The GitHub repository paulo-acf/biblioteca_yolo contains a labelled image folder "biblioteca_yolo" with 5 categories: coracao-de-bananeira, gengibre-do-brejo, mastruz, ora-pro-nobis, peixinho. Examples follow, each with its label.

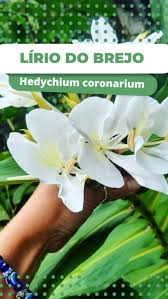
Label: gengibre-do-brejo

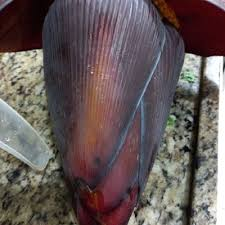
Label: coracao-de-bananeira

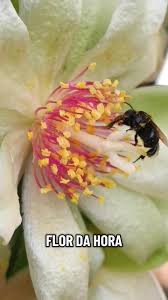
Label: ora-pro-nobis

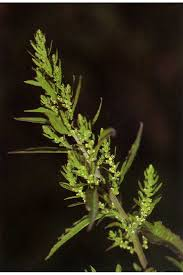
Label: mastruz

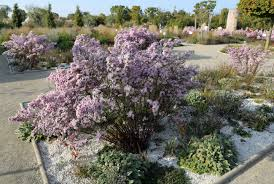
Label: peixinho

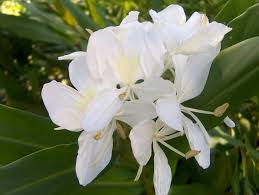
Label: gengibre-do-brejo
